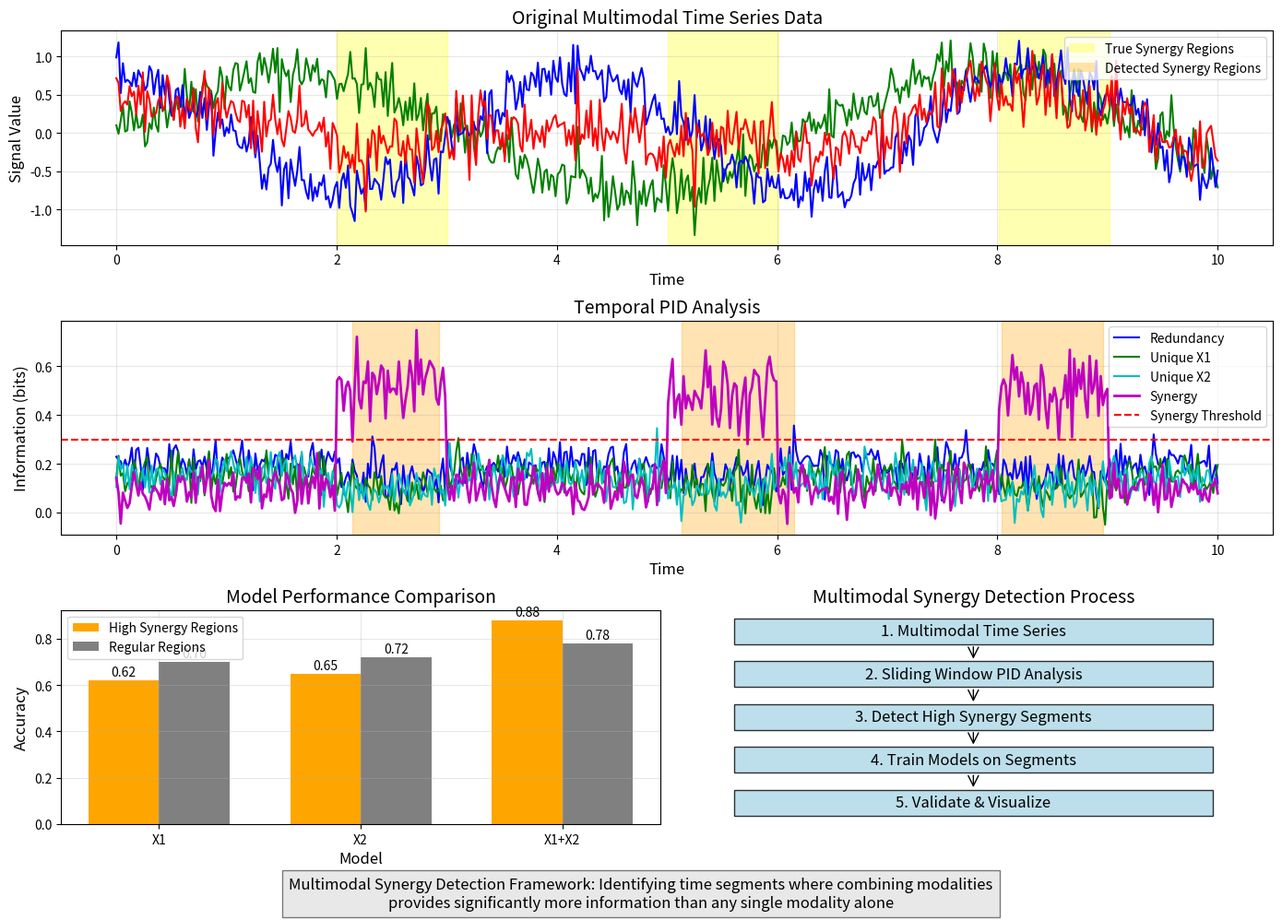

Source code (Python):
import numpy as np
import matplotlib.pyplot as plt
from matplotlib.patches import Rectangle, FancyArrowPatch, Patch
import matplotlib.gridspec as gridspec

# Create figure and axis
plt.figure(figsize=(14, 10))
gs = gridspec.GridSpec(3, 2, height_ratios=[1, 1, 1])

# Define time points
t = np.linspace(0, 10, 500)

# Generate example signals with synergistic areas
np.random.seed(42)

# Two input modalities
X1 = 0.8 * np.sin(t) + 0.2 * np.random.randn(len(t))
X2 = 0.8 * np.cos(1.5 * t) + 0.2 * np.random.randn(len(t))

# Target variable - default additive relationship
Y = 0.4 * X1 + 0.4 * X2 + 0.2 * np.random.randn(len(t))

# Synergy areas (where Y depends on X1*X2)
synergy_areas = [(100, 150), (250, 300), (400, 450)]
for start, end in synergy_areas:
    Y[start:end] = 0.1 * X1[start:end] + 0.1 * X2[start:end] + 0.6 * X1[start:end] * X2[start:end] + 0.2 * np.random.randn(end-start)

# Plot original signals
ax1 = plt.subplot(gs[0, :])
ax1.plot(t, X1, 'g-', label='Modality X1')
ax1.plot(t, X2, 'b-', label='Modality X2')
ax1.plot(t, Y, 'r-', label='Target Y')

# Highlight synergy areas
for start, end in synergy_areas:
    ax1.axvspan(t[start], t[end], color='yellow', alpha=0.3)

ax1.set_title('Original Multimodal Time Series Data', fontsize=14)
ax1.set_xlabel('Time', fontsize=12)
ax1.set_ylabel('Signal Value', fontsize=12)
ax1.legend(loc='upper right')
ax1.grid(True, alpha=0.3)

# Sliding window PID analysis diagram
ax2 = plt.subplot(gs[1, :])

# Create simulated PID components
redundancy = np.zeros_like(t)
unique_x1 = np.zeros_like(t)
unique_x2 = np.zeros_like(t)
synergy = np.zeros_like(t)

# Default values - low synergy, moderate redundancy and unique
redundancy += 0.2 + 0.05 * np.random.randn(len(t))
unique_x1 += 0.15 + 0.05 * np.random.randn(len(t))
unique_x2 += 0.15 + 0.05 * np.random.randn(len(t))
synergy += 0.1 + 0.05 * np.random.randn(len(t))

# High synergy in synergy areas
for start, end in synergy_areas:
    synergy[start:end] = 0.5 + 0.1 * np.random.randn(end-start)
    redundancy[start:end] = 0.15 + 0.05 * np.random.randn(end-start)
    unique_x1[start:end] = 0.1 + 0.05 * np.random.randn(end-start)
    unique_x2[start:end] = 0.1 + 0.05 * np.random.randn(end-start)

# Plot PID components
ax2.plot(t, redundancy, 'b-', label='Redundancy')
ax2.plot(t, unique_x1, 'g-', label='Unique X1')
ax2.plot(t, unique_x2, 'c-', label='Unique X2')
ax2.plot(t, synergy, 'm-', linewidth=2, label='Synergy')

# Add threshold line
threshold = 0.3
ax2.axhline(y=threshold, color='r', linestyle='--', label='Synergy Threshold')

# Highlight detected segments
detected_segments = []
for start, end in synergy_areas:
    # Add some error to make it realistic
    error = np.random.randint(-10, 10)
    detected_start = max(0, start + error)
    error = np.random.randint(-10, 10)
    detected_end = min(len(t)-1, end + error)
    detected_segments.append((detected_start, detected_end))
    
for start, end in detected_segments:
    ax2.axvspan(t[start], t[end], color='orange', alpha=0.3)

ax2.set_title('Temporal PID Analysis', fontsize=14)
ax2.set_xlabel('Time', fontsize=12)
ax2.set_ylabel('Information (bits)', fontsize=12)
ax2.legend(loc='upper right')
ax2.grid(True, alpha=0.3)

# Validation with models diagram
ax3 = plt.subplot(gs[2, 0])

# Model performance data
models = ['X1', 'X2', 'X1+X2']
synergy_perf = [0.62, 0.65, 0.88]  # High synergy regions
non_synergy_perf = [0.70, 0.72, 0.78]  # Regular regions

# Bar plot
x_pos = np.arange(len(models))
width = 0.35

ax3.bar(x_pos - width/2, synergy_perf, width, label='High Synergy Regions', color='orange')
ax3.bar(x_pos + width/2, non_synergy_perf, width, label='Regular Regions', color='gray')

# Add labels
ax3.set_xlabel('Model', fontsize=12)
ax3.set_ylabel('Accuracy', fontsize=12)
ax3.set_title('Model Performance Comparison', fontsize=14)
ax3.set_xticks(x_pos)
ax3.set_xticklabels(models)
ax3.legend()
ax3.grid(True, alpha=0.3)

# Add accuracy values on bars
for i, v in enumerate(synergy_perf):
    ax3.text(i - width/2, v + 0.02, f"{v:.2f}", ha='center')
for i, v in enumerate(non_synergy_perf):
    ax3.text(i + width/2, v + 0.02, f"{v:.2f}", ha='center')

# Flowchart-style diagram on the right
ax4 = plt.subplot(gs[2, 1])
ax4.axis('off')

# Draw the process flow
y_positions = [0.9, 0.7, 0.5, 0.3, 0.1]
labels = [
    "1. Multimodal Time Series",
    "2. Sliding Window PID Analysis",
    "3. Detect High Synergy Segments",
    "4. Train Models on Segments",
    "5. Validate & Visualize"
]

for i, (y, label) in enumerate(zip(y_positions, labels)):
    ax4.add_patch(Rectangle((0.1, y-0.06), 0.8, 0.12, 
                            facecolor='lightblue', edgecolor='black', alpha=0.8))
    ax4.text(0.5, y, label, ha='center', va='center', fontsize=12)
    
    # Add arrows between steps
    if i < len(y_positions) - 1:
        arrow = FancyArrowPatch((0.5, y-0.06), (0.5, y_positions[i+1]+0.06),
                                arrowstyle='->', mutation_scale=20, color='black')
        ax4.add_patch(arrow)

ax4.set_title('Multimodal Synergy Detection Process', fontsize=14)

# Add overall caption
plt.figtext(0.5, 0.01, "Multimodal Synergy Detection Framework: Identifying time segments where combining modalities\n"
                       "provides significantly more information than any single modality alone",
             ha="center", fontsize=12, bbox={"facecolor":"lightgray", "alpha":0.5, "pad":5})

# Add legend for synergy areas
legend_elements = [
    Patch(facecolor='yellow', alpha=0.3, label='True Synergy Regions'),
    Patch(facecolor='orange', alpha=0.3, label='Detected Synergy Regions')
]
ax1.legend(handles=legend_elements, loc='upper right')

plt.tight_layout()
plt.subplots_adjust(bottom=0.1)

# Save the figure
try:
    plt.savefig('results/multimodal_synergy_diagram.png', dpi=300, bbox_inches='tight')
    print("Diagram saved to results/multimodal_synergy_diagram.png")
except Exception as e:
    print(f"Error saving diagram: {e}")
    
plt.savefig('multimodal_synergy_diagram.png', dpi=300, bbox_inches='tight')
print("Diagram saved to multimodal_synergy_diagram.png")

plt.close() 
